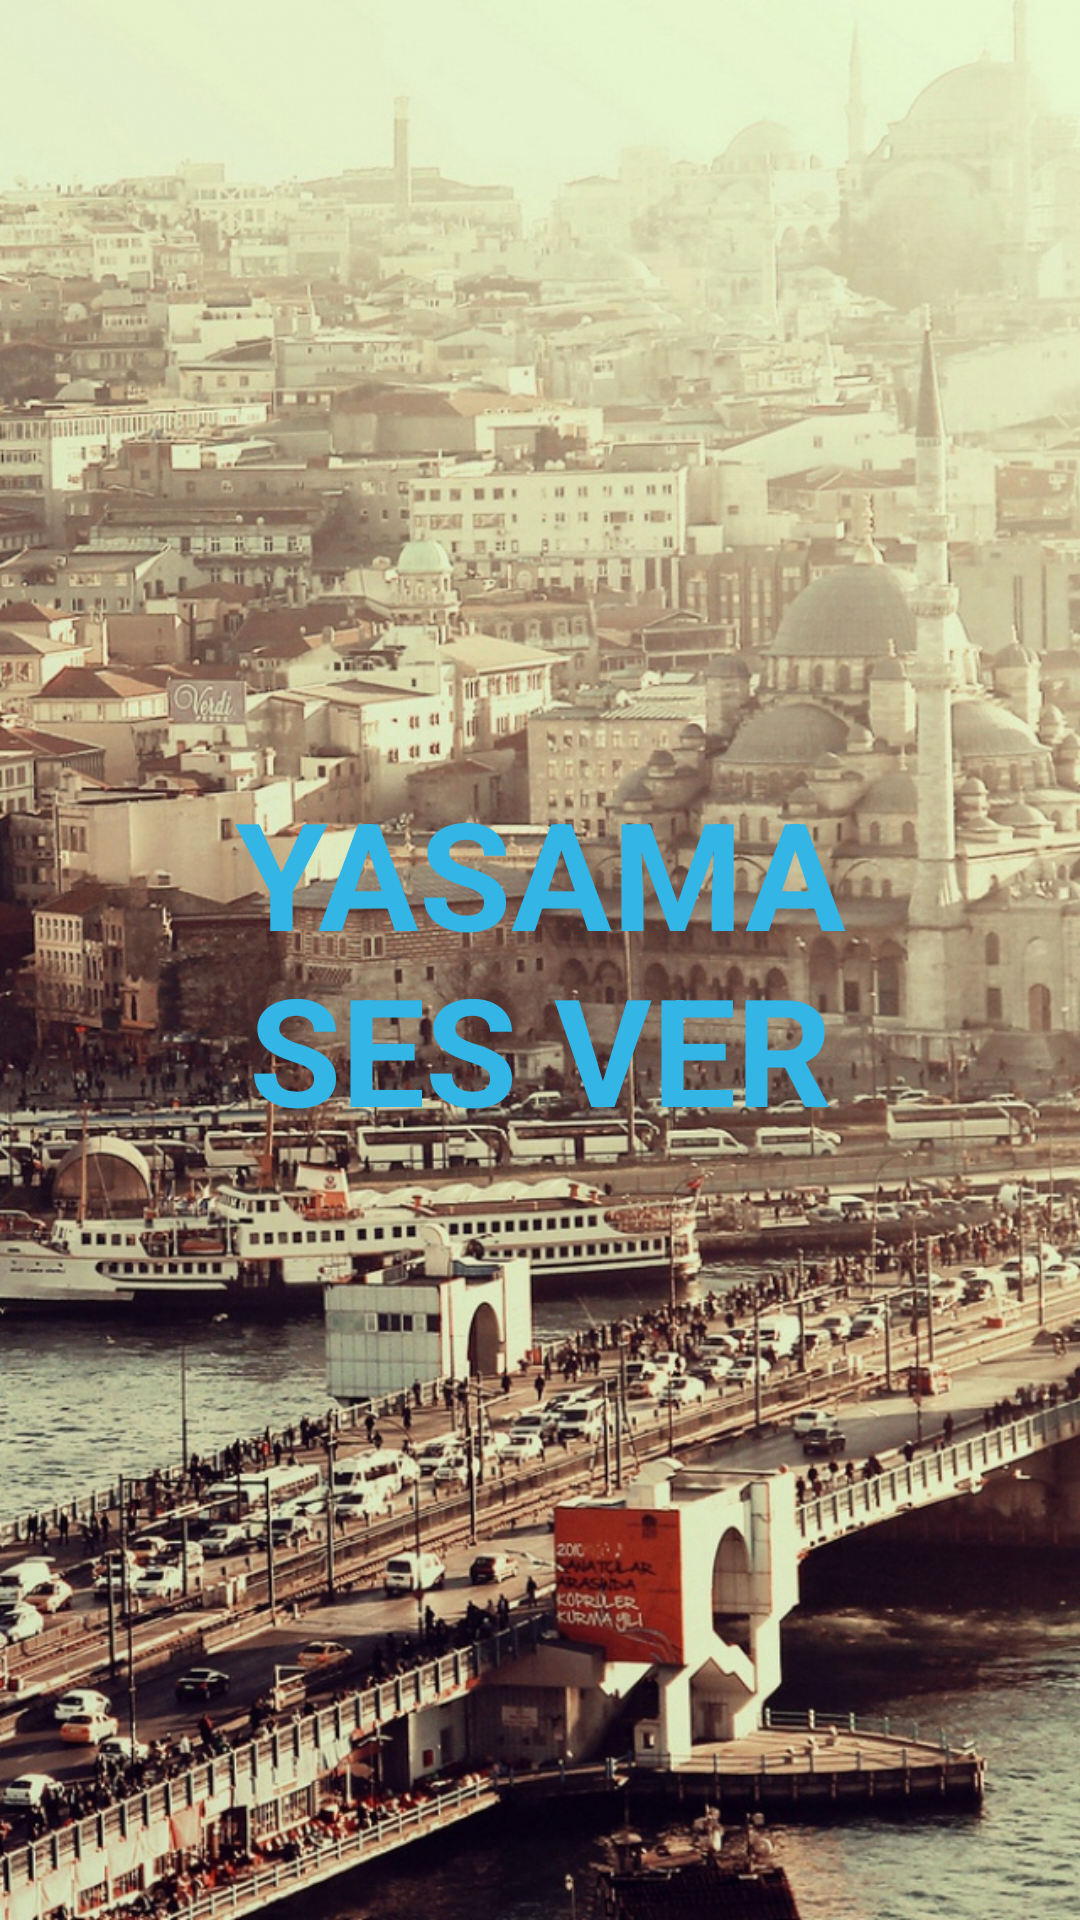

Android layout source for this screen:
<!-- AndroidManifest.xml: activity theme FullscreenTheme -->
<!-- res/layout/activity_fullscreen.xml -->
<FrameLayout xmlns:android="http://schemas.android.com/apk/res/android"
    xmlns:tools="http://schemas.android.com/tools"
    android:layout_width="match_parent"
    android:layout_height="match_parent"
    android:background="@drawable/splash_pic2"
    tools:context="deneme.com.radioprojesi.FullscreenActivity">


    <TextView
        android:id="@+id/fullscreen_content"
        android:layout_width="match_parent"
        android:layout_height="match_parent"
        android:gravity="center"
        android:keepScreenOn="true"
        android:text="@string/dummy_content"
        android:textColor="#33b5e5"
        android:textSize="50sp"
        android:textStyle="bold" />


    <FrameLayout
        android:layout_width="match_parent"
        android:layout_height="match_parent"
        android:fitsSystemWindows="true">

        <LinearLayout
            android:id="@+id/fullscreen_content_controls"
            style="?metaButtonBarStyle"
            android:layout_width="match_parent"
            android:layout_height="wrap_content"
            android:layout_gravity="bottom|center_horizontal"
            android:background="@color/black_overlay"
            android:orientation="horizontal"
            tools:ignore="UselessParent">




        </LinearLayout>
    </FrameLayout>

</FrameLayout>
<!-- resources referenced by this layout -->
<resources>
  <color name="black_overlay">#66000000</color>
  <!-- drawable splash_pic2: jpg bitmap (drawable, 453249 bytes) -->
  <string name="dummy_content">YASAMA\nSES VER</string>
  <style name="FullscreenTheme" parent="AppTheme">
          <item name="android:actionBarStyle">@style/FullscreenActionBarStyle</item>
          <item name="android:windowActionBarOverlay">true</item>
          <item name="android:windowBackground">@null</item>
          <item name="metaButtonBarStyle">?android:attr/buttonBarStyle</item>
          <item name="metaButtonBarButtonStyle">?android:attr/buttonBarButtonStyle</item>
      </style>
  <style name="AppTheme" parent="Theme.AppCompat.Light.DarkActionBar">
          
          <item name="colorPrimary">@color/colorPrimary</item>
          <item name="colorPrimaryDark">@color/colorPrimaryDark</item>
          <item name="colorAccent">@color/colorAccent</item>
      </style>
  <style name="FullscreenActionBarStyle" parent="Widget.AppCompat.ActionBar">
          <item name="android:background">@color/black_overlay</item>
      </style>
  <color name="colorPrimary">#3F51B5</color>
  <color name="colorPrimaryDark">#303F9F</color>
  <color name="colorAccent">#FF4081</color>
</resources>
